Image classification data set "archive (1)" (Bhawana-Bisht/CROPDISEASEPRIDICTION on GitHub). Class labels (7): blast, healthy, insect damage, leaf folder, scald, stripes, tungro.

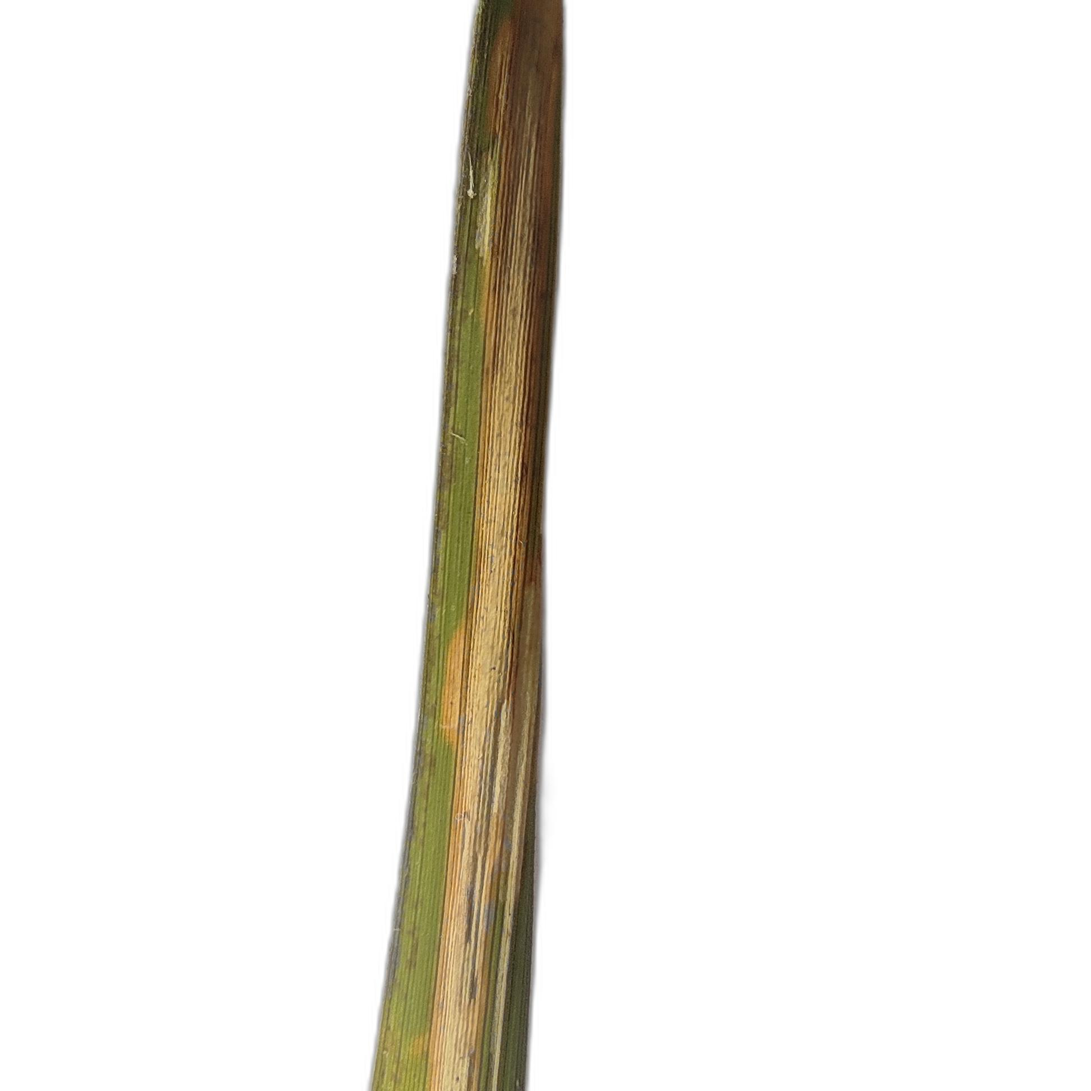
Label: scald

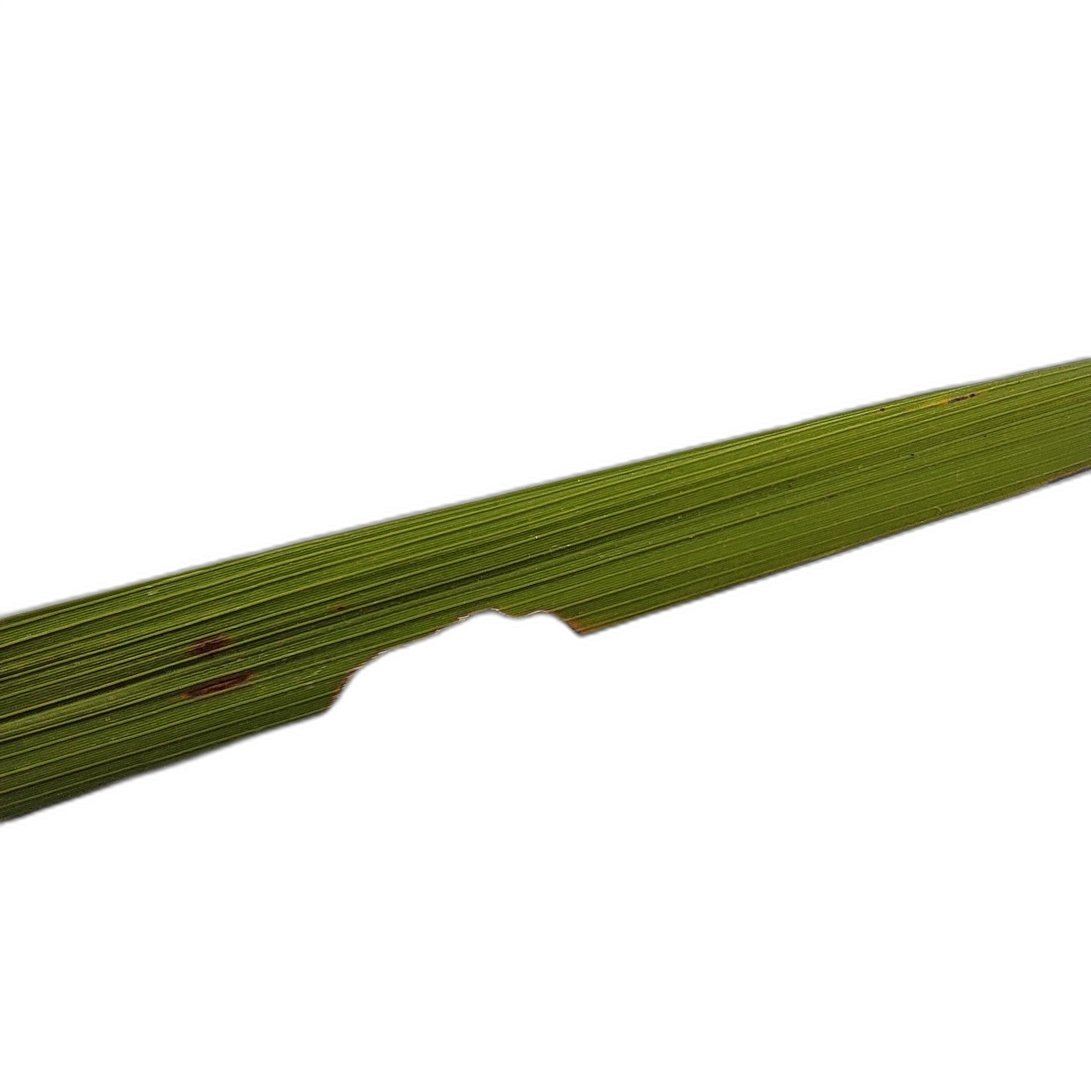
Label: insect damage

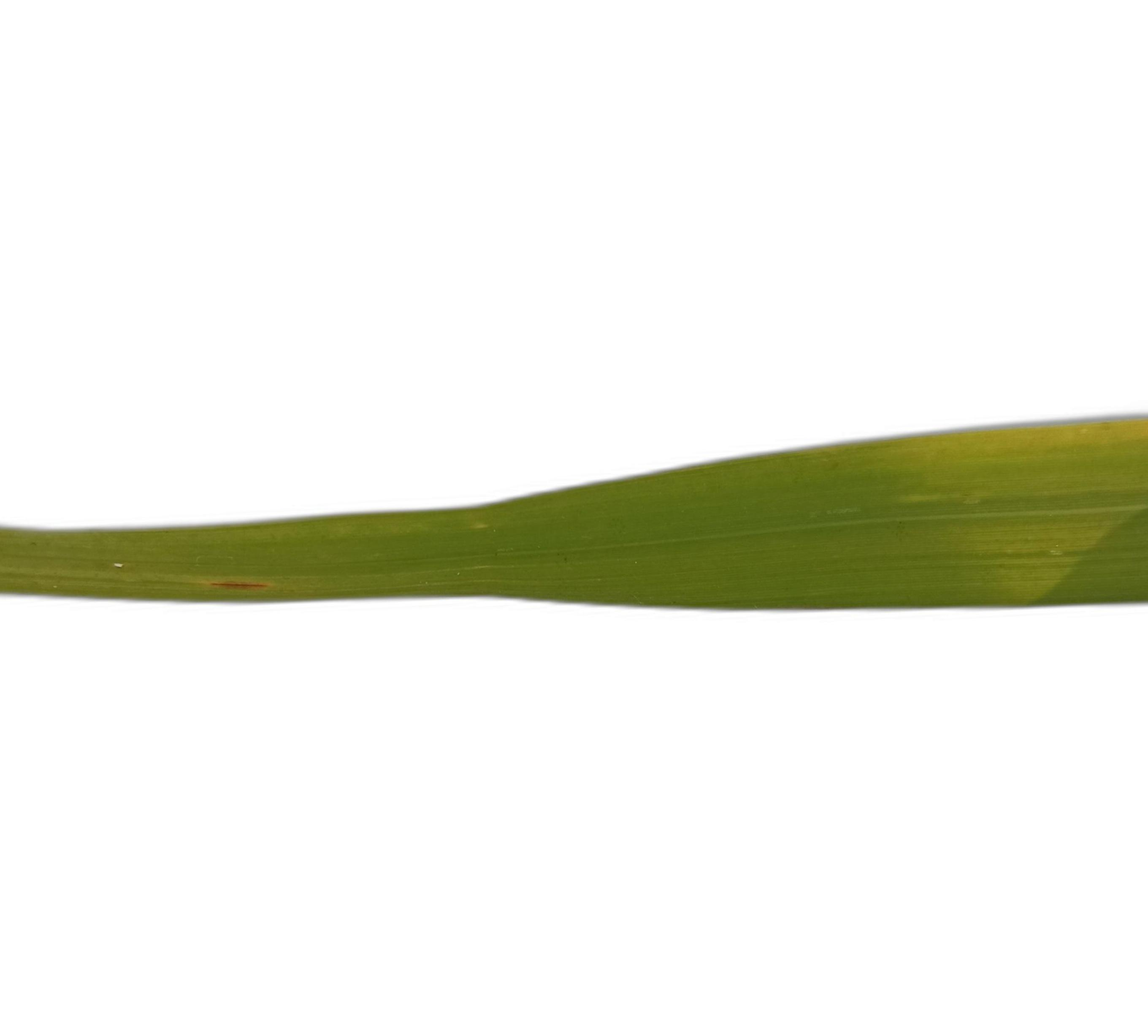
Label: tungro

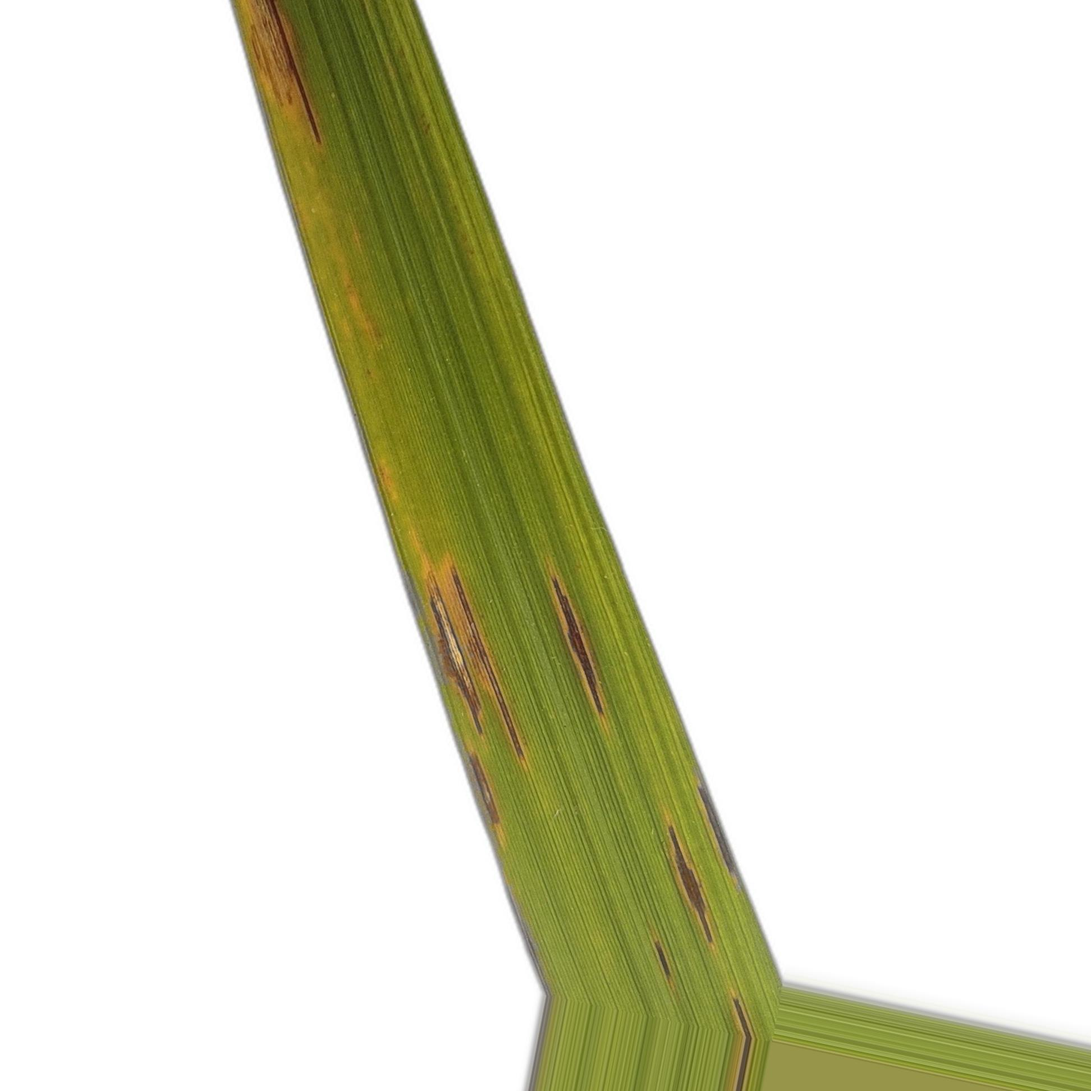
Label: blast

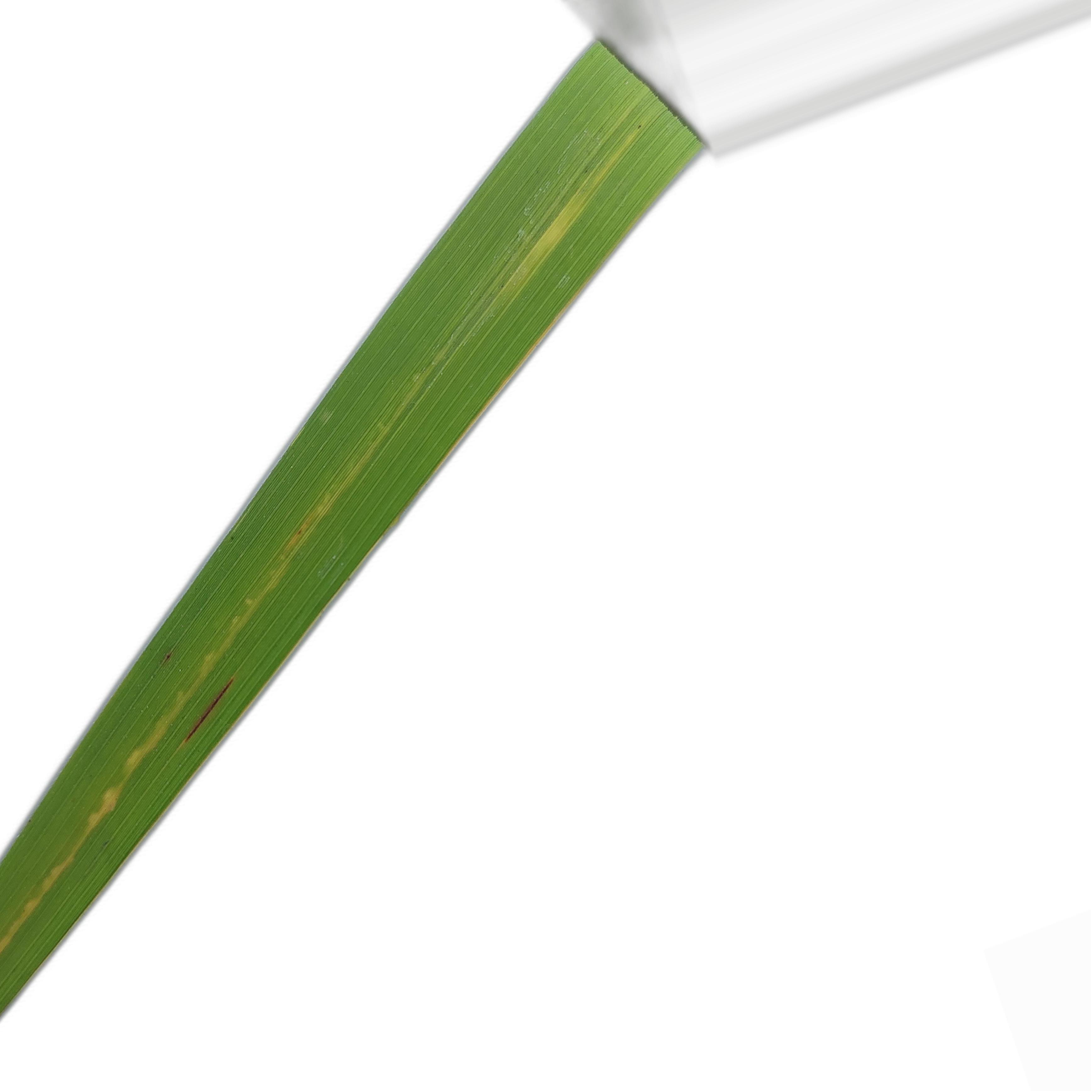
Label: stripes

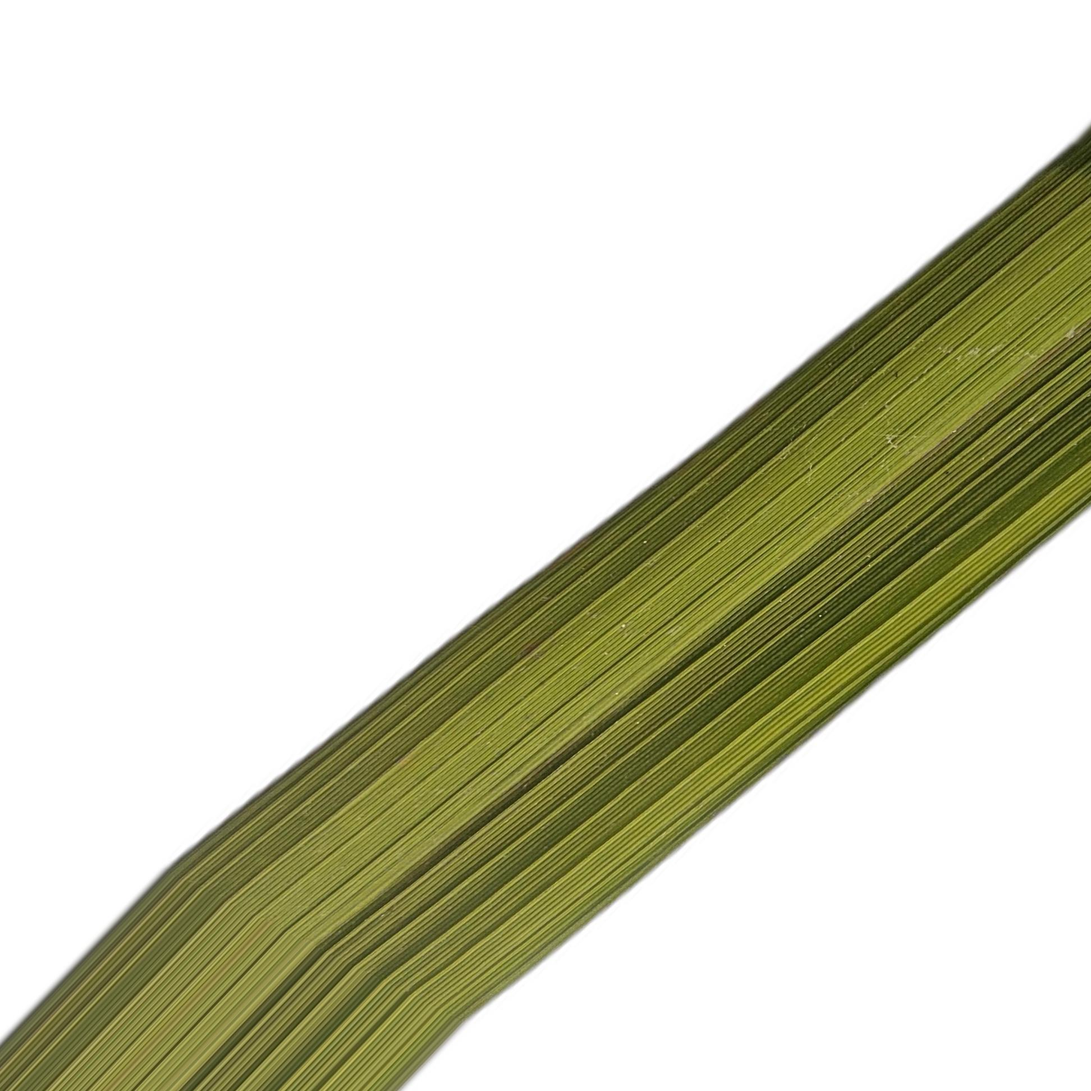
Label: healthy
